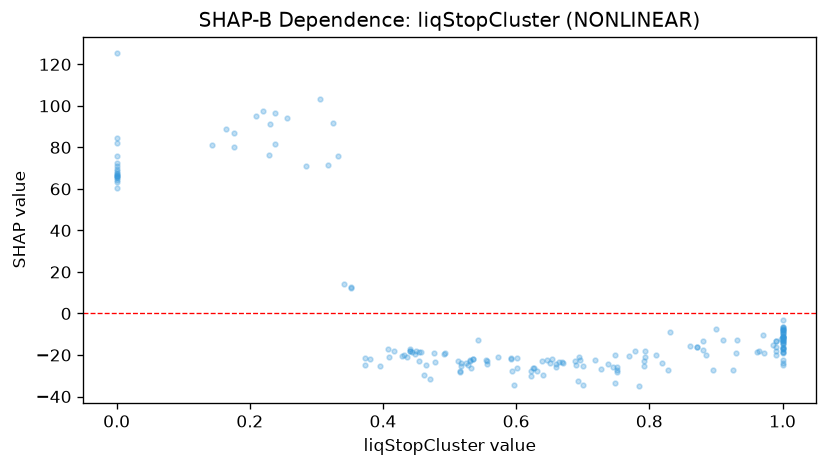

Data behind this chart, as committed beside it:
feature_value, shap_value
0.871, -16.21
1.0, -10.81
1.0, -9.514
1.0, -19.11
0.701, -25.38
1.0, -14.31
0.831, -8.824
0.998, -12.21
0.0, 64.48
0.164, 88.95
0.671, -24.02
0.229, 76.2
0.428, -20.56
0.431, -20.12
0.602, -21.37
0.409, -21.08
0.454, -22.82
1.0, -17.28
0.627, -26.13
0.333, 75.75
0.88, -13.07
0.554, -22.49
0.462, -29.66
0.457, -18.63
0.77, -20.36
0.0, 65.88
0.517, -25.21
0.238, 81.45
0.23, 91.32
0.669, -23.49
0.793, -21.01
0.0, 66.43
0.631, -27.69
1.0, -13.32
0.81, -20.04
0.695, -21.06
1.0, -22.28
0.238, 96.66
1.0, -24.04
0.885, -20.19
0.99, -13.34
1.0, -16.36
0.66, -24.3
0.528, -24.88
0.22, 97.62
0.176, 80.1
1.0, -18.58
0.352, 12.2
0.44, -18.03
0.444, -18.42
0.828, -27.25
0.535, -21.81
0.556, -22.76
0.651, -23.73
0.325, 91.79
0.794, -18.14
0.861, -15.91
0.476, -19.09
0.556, -24.21
0.99, -18.24
... 129 more rows
